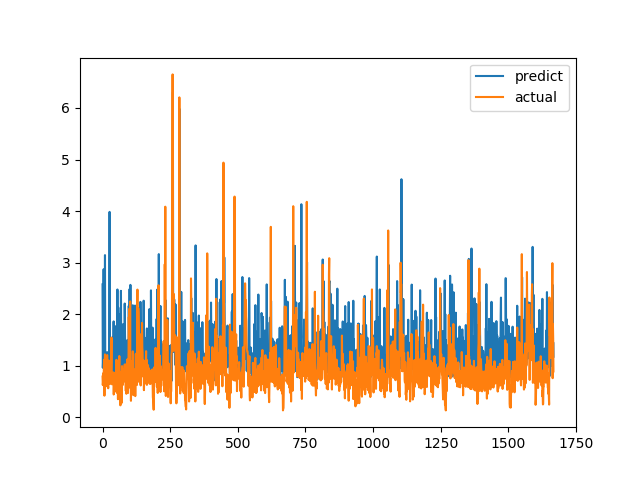

Data behind this chart, as committed beside it:
predict, actual
2.578, 0.7893
0.9598, 0.6238
1.08, 0.6915
2.128, 0.8558
2.872, 0.7094
1.165, 1.015
1.592, 1.116
1.191, 0.4183
1.347, 1.002
3.145, 1.219
1.029, 1.143
1.117, 0.6528
1.235, 0.6747
1.02, 0.601
0.8193, 0.6695
0.9273, 0.6538
0.8968, 0.7814
1.263, 1.206
1.163, 0.8469
0.9456, 0.8286
0.9424, 0.6482
0.8235, 0.5624
0.9325, 0.7183
0.9757, 1.1
0.9901, 0.9542
1.717, 0.729
3.984, 0.6694
1.075, 0.8631
1.101, 0.6465
1.329, 0.8223
0.8025, 0.9236
1.36, 0.8301
0.9016, 1.067
1.193, 1.546
1.493, 0.6827
0.9963, 0.6386
1.31, 0.6464
0.7966, 0.6881
1.017, 0.7274
1.554, 0.65
1.231, 0.8694
1.859, 0.4409
0.8301, 0.4519
0.8691, 0.7575
1.298, 0.4952
0.9127, 0.6851
0.8687, 0.7244
1.035, 0.8654
1.765, 0.74
1.439, 0.8071
1.496, 0.8204
0.9841, 1.114
1.104, 1.109
1.074, 0.4751
1.005, 1.039
2.479, 0.9458
1.144, 0.7878
0.9963, 0.3505
2.129, 0.9368
1.752, 0.9868
... 1,608 more rows
